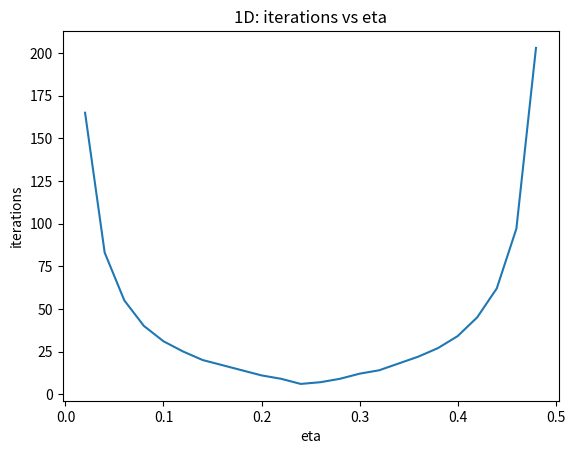
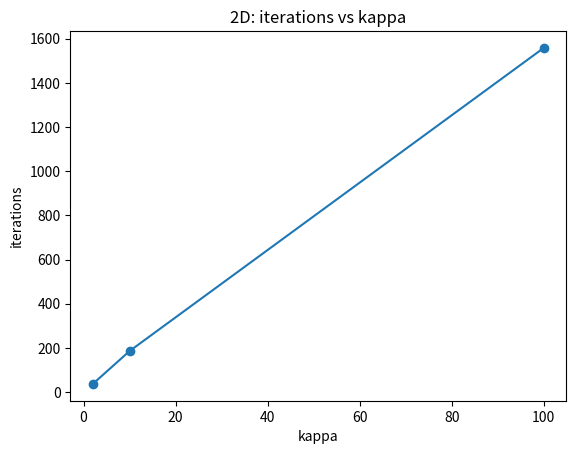
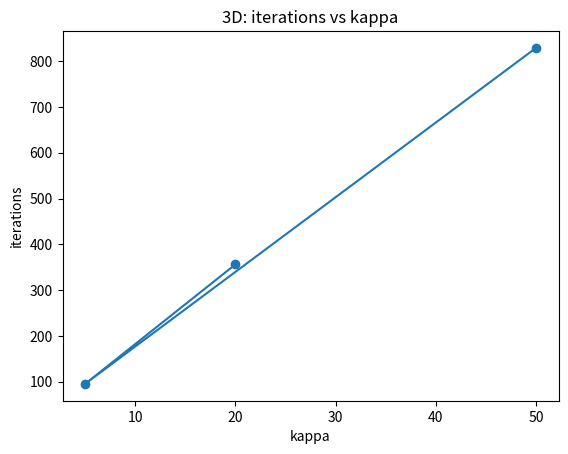
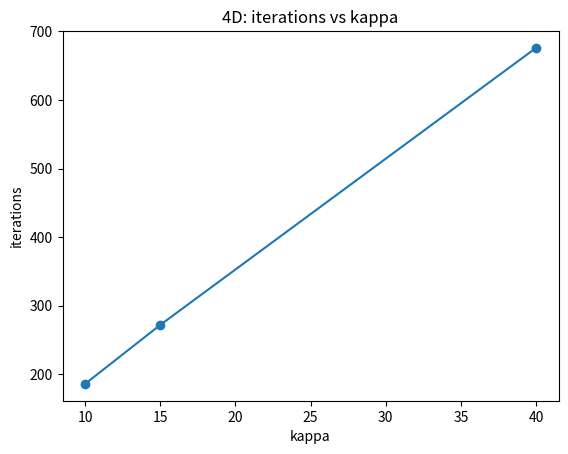

Generate these figures, in order, with matplotlib:
import numpy as np
import matplotlib.pyplot as plt
import pandas as pd
from pathlib import Path

out_dir = Path("./gd_outputs")
out_dir.mkdir(exist_ok=True)

def gd(Q, x0, eta, tol=1e-6, kmax=5000):
    xs=[x0]; fs=[0.5*x0.T@Q@x0]
    for _ in range(kmax):
        grad = Q @ xs[-1]
        x_new = xs[-1] - eta*grad
        if np.linalg.norm(x_new-xs[-1])<tol:
            xs.append(x_new); fs.append(0.5*x_new.T@Q@x_new)
            return np.array(xs),np.array(fs),True
        if np.linalg.norm(x_new)>1e8:
            return np.array(xs),np.array(fs),False
        xs.append(x_new); fs.append(0.5*x_new.T@Q@x_new)
    return np.array(xs),np.array(fs),False

def run_exp(dim, diag_vals, x0=None):
    if x0 is None: x0=np.ones(dim)*5
    recs=[]
    for diag in diag_vals:
        Q=np.diag(diag)
        L=max(diag); eta=1/(1.5*L)
        xs,fs,ok=gd(Q,x0,eta)
        kappa=max(diag)/min(diag)
        recs.append({"dim":dim,"diag":diag,"kappa":kappa,
                     "iters":len(xs)-1 if ok else None,
                     "conv":ok,"eta":eta})
    return pd.DataFrame(recs)

# 1D
etas=np.linspace(0.02,1.2,60)
df1=[]
for e in etas:
    Q=np.array([[4.0]])
    xs,fs,ok=gd(Q,np.array([10.0]),e)
    df1.append({"eta":e,"iters":len(xs)-1 if ok else None,"conv":ok,"stable":e<0.5})
df1=pd.DataFrame(df1); df1.to_csv(out_dir/"sweep_1d.csv",index=False)

plt.plot(df1[df1.conv]["eta"],df1[df1.conv]["iters"])
plt.xlabel("eta");plt.ylabel("iterations");plt.title("1D: iterations vs eta")
plt.savefig(out_dir/"chart_1d_iters.png");plt.close()

# 2D, 3D, 4D
df2=run_exp(2,[(1,2),(1,10),(1,100)])
df3=run_exp(3,[(1,5,20),(1,3,5),(1,10,50)])
df4=run_exp(4,[(1,2,5,10),(1,3,7,15),(1,10,20,40)])

df2.to_csv(out_dir/"sweep_2d.csv",index=False)
df3.to_csv(out_dir/"sweep_3d.csv",index=False)
df4.to_csv(out_dir/"sweep_4d.csv",index=False)

for df,name in [(df2,"2d"),(df3,"3d"),(df4,"4d")]:
    plt.plot(df["kappa"],df["iters"],'o-')
    plt.xlabel("kappa");plt.ylabel("iterations")
    plt.title(f"{name.upper()}: iterations vs kappa")
    plt.savefig(out_dir/f"chart_{name}_iters.png");plt.close()
